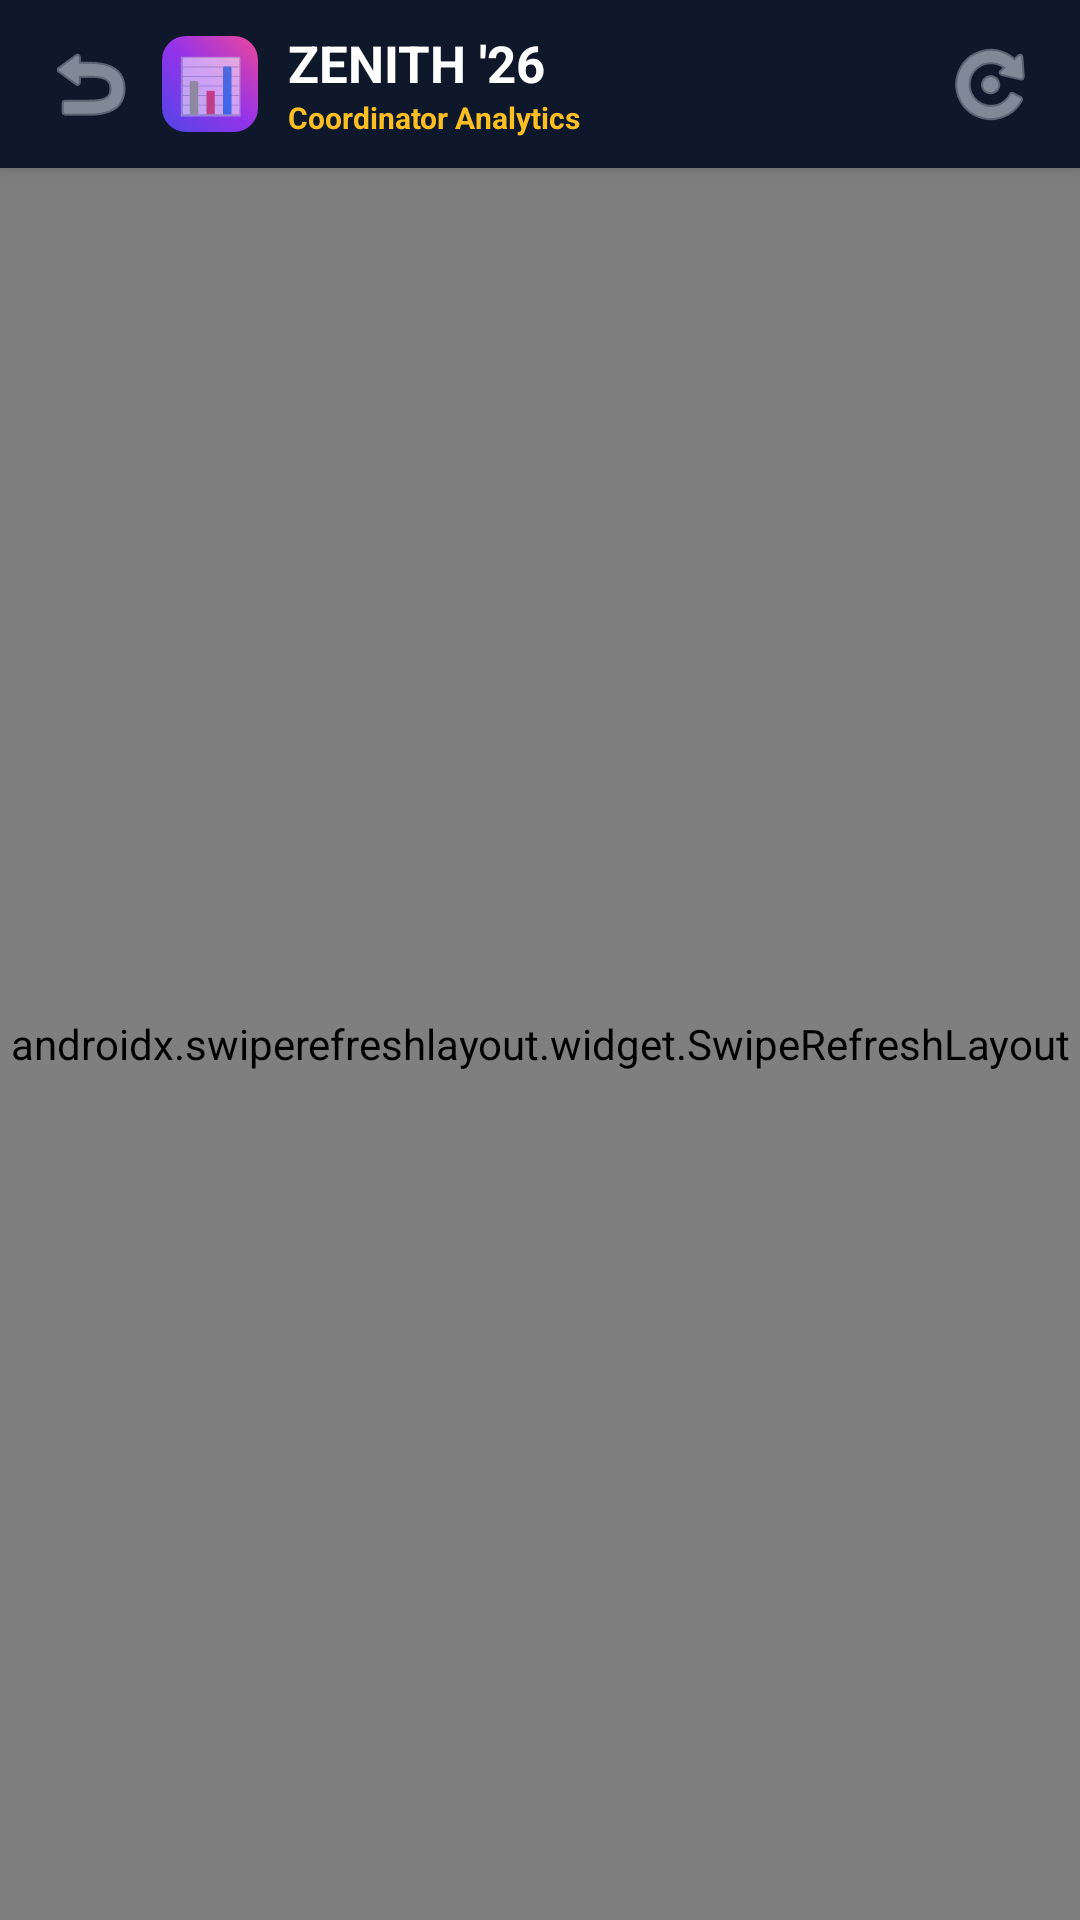

Reconstruct the res/layout file that produces this screen, plus the resources it refers to.
<!-- AndroidManifest.xml: application theme Theme.Zenith26 -->
<!-- res/layout/activity_admin.xml -->
<?xml version="1.0" encoding="utf-8"?>
<androidx.coordinatorlayout.widget.CoordinatorLayout 
    xmlns:android="http://schemas.android.com/apk/res/android"
    xmlns:app="http://schemas.android.com/apk/res-auto"
    android:layout_width="match_parent"
    android:layout_height="match_parent"
    android:background="@color/slate_950">

    
    <com.google.android.material.appbar.AppBarLayout
        android:id="@+id/appBarLayout"
        android:layout_width="match_parent"
        android:layout_height="wrap_content"
        android:background="@color/slate_900">

        <androidx.appcompat.widget.Toolbar
            android:id="@+id/toolbar"
            android:layout_width="match_parent"
            android:layout_height="56dp"
            android:background="@color/slate_900"
            app:contentInsetStart="12dp"
            app:contentInsetEnd="12dp">

            <LinearLayout
                android:layout_width="match_parent"
                android:layout_height="match_parent"
                android:gravity="center_vertical"
                android:orientation="horizontal">

                <ImageButton
                    android:id="@+id/btnBackToStudent"
                    android:layout_width="36dp"
                    android:layout_height="36dp"
                    android:background="?attr/selectableItemBackgroundBorderless"
                    android:contentDescription="Back"
                    android:src="@android:drawable/ic_menu_revert"
                    app:tint="@color/slate_300" />

                <TextView
                    android:layout_width="32dp"
                    android:layout_height="32dp"
                    android:layout_marginStart="6dp"
                    android:background="@drawable/badge_bg"
                    android:gravity="center"
                    android:text="📊"
                    android:textSize="18sp" />

                <LinearLayout
                    android:layout_width="0dp"
                    android:layout_height="wrap_content"
                    android:layout_marginStart="10dp"
                    android:layout_weight="1"
                    android:orientation="vertical">

                    <TextView
                        android:layout_width="wrap_content"
                        android:layout_height="wrap_content"
                        android:text="ZENITH '26"
                        android:textColor="@color/white"
                        android:textSize="17sp"
                        android:textStyle="bold" />

                    <TextView
                        android:layout_width="wrap_content"
                        android:layout_height="wrap_content"
                        android:text="Coordinator Analytics"
                        android:textColor="@color/amber_400"
                        android:textSize="10sp"
                        android:textStyle="bold" />
                </LinearLayout>

                <ImageButton
                    android:id="@+id/btnAdminRefresh"
                    android:layout_width="36dp"
                    android:layout_height="36dp"
                    android:background="?attr/selectableItemBackgroundBorderless"
                    android:contentDescription="@string/action_refresh"
                    android:src="@android:drawable/ic_menu_rotate"
                    app:tint="@color/slate_300" />

            </LinearLayout>
        </androidx.appcompat.widget.Toolbar>

        
        <ProgressBar
            android:id="@+id/progressBar"
            style="?android:attr/progressBarStyleHorizontal"
            android:layout_width="match_parent"
            android:layout_height="3dp"
            android:indeterminate="true"
            android:indeterminateTint="@color/amber_400"
            android:visibility="gone" />

    </com.google.android.material.appbar.AppBarLayout>

    
    <FrameLayout
        android:layout_width="match_parent"
        android:layout_height="match_parent"
        app:layout_behavior="@string/appbar_scrolling_view_behavior">

        
        <androidx.swiperefreshlayout.widget.SwipeRefreshLayout
            android:id="@+id/swipeRefreshLayout"
            android:layout_width="match_parent"
            android:layout_height="match_parent">

            <WebView
                android:id="@+id/webView"
                android:layout_width="match_parent"
                android:layout_height="match_parent"
                android:background="@color/slate_950" />

        </androidx.swiperefreshlayout.widget.SwipeRefreshLayout>

        
        <LinearLayout
            android:id="@+id/errorContainer"
            android:layout_width="match_parent"
            android:layout_height="match_parent"
            android:background="@color/slate_950"
            android:gravity="center"
            android:orientation="vertical"
            android:padding="24dp"
            android:visibility="gone">

            <TextView
                android:layout_width="wrap_content"
                android:layout_height="wrap_content"
                android:text="⚠️"
                android:textSize="48sp" />

            <TextView
                android:layout_width="wrap_content"
                android:layout_height="wrap_content"
                android:layout_marginTop="12dp"
                android:text="Admin Dashboard Unreachable"
                android:textColor="@color/white"
                android:textSize="18sp"
                android:textStyle="bold" />

            <com.google.android.material.button.MaterialButton
                android:id="@+id/btnRetry"
                android:layout_width="wrap_content"
                android:layout_height="wrap_content"
                android:layout_marginTop="16dp"
                android:backgroundTint="@color/indigo_600"
                android:text="@string/btn_retry"
                android:textColor="@color/white"
                app:cornerRadius="10dp" />

        </LinearLayout>

    </FrameLayout>

</androidx.coordinatorlayout.widget.CoordinatorLayout>
<!-- resources referenced by this layout -->
<resources>
  <color name="amber_400">#fbbf24</color>
  <color name="indigo_600">#4f46e5</color>
  <color name="slate_300">#cbd5e1</color>
  <color name="slate_900">#0f172a</color>
  <color name="slate_950">#020617</color>
  <color name="white">#ffffff</color>
  <!-- drawable badge_bg (drawable) -->
  <?xml version="1.0" encoding="utf-8"?>
  <shape xmlns:android="http://schemas.android.com/apk/res/android"
      android:shape="rectangle">
      <corners android:radius="8dp" />
      <gradient
          android:angle="45"
          android:endColor="@color/pink_500"
          android:centerColor="@color/purple_600"
          android:startColor="@color/indigo_600"
          android:type="linear" />
  </shape>
  <string name="action_refresh">Refresh</string>
  <string name="btn_retry">Retry Connection</string>
  <style name="Theme.Zenith26" parent="Theme.MaterialComponents.DayNight.NoActionBar">
          
          <item name="colorPrimary">@color/indigo_600</item>
          <item name="colorPrimaryVariant">@color/indigo_500</item>
          <item name="colorOnPrimary">@color/white</item>
  
          
          <item name="colorSecondary">@color/purple_600</item>
          <item name="colorSecondaryVariant">@color/pink_500</item>
          <item name="colorOnSecondary">@color/white</item>
  
          
          <item name="android:statusBarColor">@color/slate_900</item>
          <item name="android:windowLightStatusBar">false</item>
          <item name="android:navigationBarColor">@color/slate_950</item>
          <item name="android:windowBackground">@color/slate_950</item>
      </style>
  <color name="pink_500">#ec4899</color>
  <color name="purple_600">#9333ea</color>
  <color name="indigo_500">#6366f1</color>
</resources>
